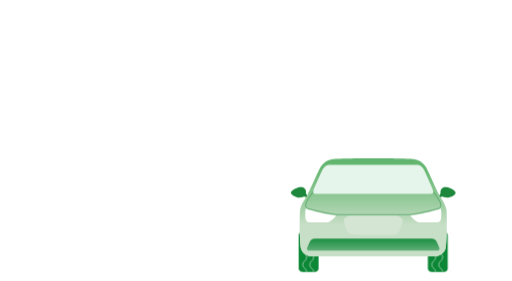
t = 0.00 s
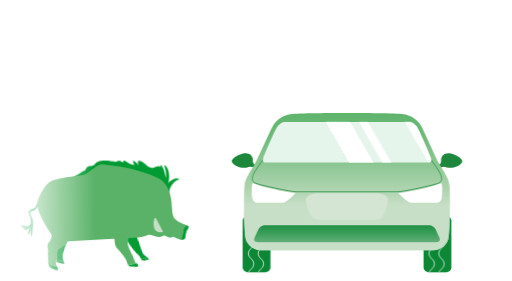
t = 1.20 s
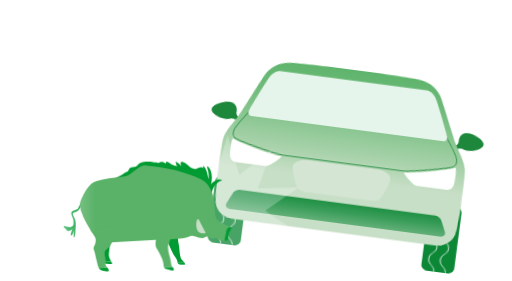
t = 2.38 s
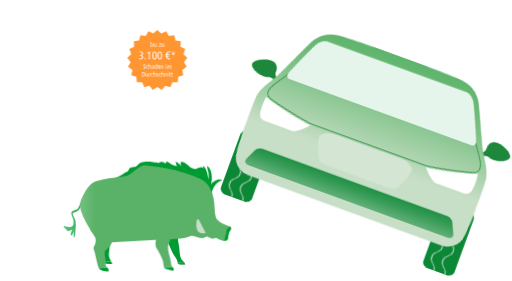
t = 3.50 s
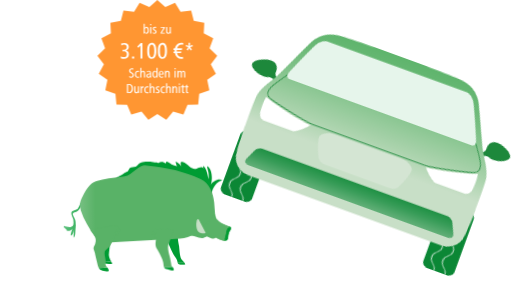
t = 5.00 s
t = 6.00 s: frame unchanged from t = 5.00 s, image omitted

The animated SVG that drew these frames (rendered in a browser with its animation timeline set to each time). Animation: 13 CSS @keyframes rules; one cycle of 6.00 s.

<?xml version="1.0" encoding="UTF-8" standalone="no"?>
<!-- Created with Keyshape -->
<svg xmlns="http://www.w3.org/2000/svg" width="594" height="326" viewBox="0 0 594 326" fill="none">
    <defs>
        <linearGradient id="Gradient-0" x1="159.171" y1="209.611" x2="159.171" y2="54.9765" gradientUnits="userSpaceOnUse">
            <stop offset="0" stop-color="#c8dfc7"/>
            <stop offset="0.17" stop-color="#abd3ad"/>
            <stop offset="0.41" stop-color="#87c58f"/>
            <stop offset="0.63" stop-color="#6eba79"/>
            <stop offset="0.84" stop-color="#5eb46c"/>
            <stop offset="1" stop-color="#59b267"/>
        </linearGradient>
        <linearGradient id="Gradient-1" x1="190455" y1="36508.6" x2="190455" y2="51221.9" gradientUnits="userSpaceOnUse">
            <stop offset="0" stop-color="#c8dfc7"/>
            <stop offset="0.17" stop-color="#abd3ad"/>
            <stop offset="0.41" stop-color="#87c58f"/>
            <stop offset="0.63" stop-color="#6eba79"/>
            <stop offset="0.84" stop-color="#5eb46c"/>
            <stop offset="1" stop-color="#59b267"/>
        </linearGradient>
        <linearGradient id="Gradient-2" x1="159.167" y1="282.721" x2="159.167" y2="219.509" gradientUnits="userSpaceOnUse">
            <stop offset="0" stop-color="#c8dfc7"/>
            <stop offset="0.02" stop-color="#c2dcc2"/>
            <stop offset="0.21" stop-color="#8bc298"/>
            <stop offset="0.39" stop-color="#5dad74"/>
            <stop offset="0.57" stop-color="#399d59"/>
            <stop offset="0.73" stop-color="#209145"/>
            <stop offset="0.88" stop-color="#108a39"/>
            <stop offset="1" stop-color="#0b8735"/>
        </linearGradient>
        <linearGradient id="Gradient-3" x1="-256690" y1="142221" x2="-257791" y2="114595" gradientUnits="userSpaceOnUse">
            <stop offset="0" stop-color="#c8dfc7"/>
            <stop offset="0.17" stop-color="#abd3ad"/>
            <stop offset="0.41" stop-color="#87c58f"/>
            <stop offset="0.63" stop-color="#6eba79"/>
            <stop offset="0.84" stop-color="#5eb46c"/>
            <stop offset="1" stop-color="#59b267"/>
        </linearGradient>
        <linearGradient id="Gradient-4" x1="-34944.2" y1="64570.3" x2="-34778.6" y2="50974.5" gradientUnits="userSpaceOnUse">
            <stop offset="0" stop-color="#c8dfc7"/>
            <stop offset="0.17" stop-color="#abd3ad"/>
            <stop offset="0.41" stop-color="#87c58f"/>
            <stop offset="0.63" stop-color="#6eba79"/>
            <stop offset="0.84" stop-color="#5eb46c"/>
            <stop offset="1" stop-color="#59b267"/>
        </linearGradient>
        <linearGradient id="Gradient-5" x1="-59868" y1="73439.5" x2="-59946.9" y2="58135.8" gradientUnits="userSpaceOnUse">
            <stop offset="0" stop-color="#c8dfc7"/>
            <stop offset="0.17" stop-color="#abd3ad"/>
            <stop offset="0.41" stop-color="#87c58f"/>
            <stop offset="0.63" stop-color="#6eba79"/>
            <stop offset="0.84" stop-color="#5eb46c"/>
            <stop offset="1" stop-color="#59b267"/>
        </linearGradient>
        <linearGradient id="Gradient-6" x1="-45508" y1="46660.4" x2="-45752.6" y2="37155.8" gradientUnits="userSpaceOnUse">
            <stop offset="0" stop-color="#c8dfc7"/>
            <stop offset="0.17" stop-color="#abd3ad"/>
            <stop offset="0.41" stop-color="#87c58f"/>
            <stop offset="0.63" stop-color="#6eba79"/>
            <stop offset="0.84" stop-color="#5eb46c"/>
            <stop offset="1" stop-color="#59b267"/>
        </linearGradient>
        <linearGradient id="Gradient-7" x1="-46067.2" y1="47328.6" x2="-46314.8" y2="37686.7" gradientUnits="userSpaceOnUse">
            <stop offset="0" stop-color="#c8dfc7"/>
            <stop offset="0.17" stop-color="#abd3ad"/>
            <stop offset="0.41" stop-color="#87c58f"/>
            <stop offset="0.63" stop-color="#6eba79"/>
            <stop offset="0.84" stop-color="#5eb46c"/>
            <stop offset="1" stop-color="#59b267"/>
        </linearGradient>
        <linearGradient id="Gradient-8" x1="4.90571" y1="76.0462" x2="106.301" y2="75.2285" gradientUnits="userSpaceOnUse">
            <stop offset="0" stop-color="#000000"/>
            <stop offset="1" stop-color="#ffffff"/>
        </linearGradient>
        <clipPath id="ClipPath-1">
            <path d="M15.0664,294.26C15.0664,297.983,18.4214,301,22.5591,301L45.968,301C50.1057,301,53.4607,297.983,53.4607,294.26L53.4607,229.644C53.4607,225.921,50.1057,222.9,45.968,222.9L22.5591,222.9C18.4214,222.9,15.0664,225.921,15.0664,229.644L15.0664,294.26Z" fill="#0B8735" transform="translate(-22.8072,-42.4051)"/>
        </clipPath>
        <clipPath id="ClipPath-2">
            <path d="M15.0664,294.26C15.0664,297.983,18.4214,301,22.5591,301L45.968,301C50.1057,301,53.4607,297.983,53.4607,294.26L53.4607,229.644C53.4607,225.921,50.1057,222.9,45.968,222.9L22.5591,222.9C18.4214,222.9,15.0664,225.921,15.0664,229.644L15.0664,294.26Z" fill="#0B8735" transform="translate(-22.8072,-42.4051)"/>
        </clipPath>
        <clipPath id="ClipPath-3">
            <path d="M274.968,143.392C273.635,139.233,260.837,109.875,257.105,102.916C253.374,95.9561,248.305,93.5615,244.574,93.5615L73.7647,93.5615C70.0332,93.5615,64.969,95.9646,61.2332,102.92C57.4974,109.875,44.7035,139.254,43.3666,143.392C42.0297,147.529,44.1662,149.471,47.6355,149.471L270.703,149.471C274.168,149.471,276.3,147.55,274.968,143.392Z" fill="#E6F5EB" transform="translate(167.222,7.69024)"/>
        </clipPath>
        <mask id="Mask-1">
            <rect width="284.56" height="172.535" fill="url(#Gradient-8)" stroke="none" transform="translate(72.336,50.8106) translate(-142.28,-86.2675)"/>
        </mask>
    </defs>
    <style>
@keyframes a0_t { 0% { transform: translate(182.5px,69.5px) scale(0,0) translate(-69.5px,-69.5px); } 50% { transform: translate(182.5px,69.5px) scale(0,0) translate(-69.5px,-69.5px); animation-timing-function: cubic-bezier(0.42,0,0.58,1); } 66.6666% { transform: translate(182.5px,69.5px) scale(1,1) translate(-69.5px,-69.5px); } 100% { transform: translate(182.5px,69.5px) scale(1,1) translate(-69.5px,-69.5px); } }
@keyframes car-2_t { 0% { transform: translate(509.016px,315.171px) rotate(0deg) scale(0.6,0.6) translate(-285.9px,-219.174px); } 33.3333% { transform: translate(509.016px,315.171px) rotate(0deg) scale(1,1) translate(-285.9px,-219.174px); } 50% { transform: translate(509.016px,315.171px) rotate(20deg) scale(1,1) translate(-285.9px,-219.174px); } 100% { transform: translate(509.016px,315.171px) rotate(20deg) scale(1,1) translate(-285.9px,-219.174px); } }
@keyframes a1_t { 0% { transform: translate(0px,0px); } 33.3333% { transform: translate(0px,172.419px); } 100% { transform: translate(0px,172.419px); } }
@keyframes a2_t { 0% { transform: translate(0px,0px); } 33.3333% { transform: translate(0px,172.419px); } 100% { transform: translate(0px,172.419px); } }
@keyframes car-top_t { 0% { transform: translate(0px,0px); animation-timing-function: cubic-bezier(0.42,0,0.58,1); } 3.3333% { transform: translate(0px,2.8005px); animation-timing-function: cubic-bezier(0.42,0,0.58,1); } 6.6666% { transform: translate(0px,0px); animation-timing-function: cubic-bezier(0.42,0,0.58,1); } 10% { transform: translate(0px,2.8005px); animation-timing-function: cubic-bezier(0.42,0,0.58,1); } 13.3333% { transform: translate(0px,0px); animation-timing-function: cubic-bezier(0.42,0,0.58,1); } 16.6666% { transform: translate(0px,2.8005px); } 20% { transform: translate(0px,0px); animation-timing-function: cubic-bezier(0.42,0,0.58,1); } 23.3333% { transform: translate(0px,2.8005px); animation-timing-function: cubic-bezier(0.42,0,0.58,1); } 26.6666% { transform: translate(0px,0px); animation-timing-function: cubic-bezier(0.42,0,0.58,1); } 30% { transform: translate(0px,2.8005px); animation-timing-function: cubic-bezier(0.42,0,0.58,1); } 33.3333% { transform: translate(0px,0px); } 100% { transform: translate(0px,0px); } }
@keyframes a3_t { 0% { transform: translate(116.513px,140.921px) rotate(-30deg) translate(-60.8855px,-127.569px); animation-timing-function: cubic-bezier(0.42,0,0.58,1); } 33.3333% { transform: translate(526.513px,140.921px) rotate(-30deg) translate(-60.8855px,-127.569px); } 100% { transform: translate(526.513px,140.921px) rotate(-30deg) translate(-60.8855px,-127.569px); } }
@keyframes a4_t { 0% { transform: translate(276.193px,257.02px) scale(0,0) translate(-95.1005px,-100px); } 25% { transform: translate(276.193px,257.02px) scale(0,0) translate(-95.1005px,-100px); animation-timing-function: cubic-bezier(0.42,0,0.58,1); } 33.3333% { transform: translate(276.193px,257.02px) scale(1,1) translate(-95.1005px,-100px); } 100% { transform: translate(276.193px,257.02px) scale(1,1) translate(-95.1005px,-100px); } }
@keyframes a4_o { 0% { opacity: 1; } 33.3333% { opacity: 1; } 41.6667% { opacity: 0; } 100% { opacity: 0; } }
@keyframes a5_mo { 0% { offset-distance: 0%; animation-timing-function: cubic-bezier(0.42,0,0.58,1); } 16.6667% { offset-distance: 80.86%; animation-timing-function: cubic-bezier(0.42,0,0.58,1); } 33.3333% { offset-distance: 100%; } 100% { offset-distance: 100%; } }
@keyframes a6_t { 0% { transform: translate(153.412px,102.092px) rotate(0deg) translate(-5.70996px,3.55321px); animation-timing-function: cubic-bezier(0.42,0,0.58,1); } 8.3333% { transform: translate(153.412px,102.092px) rotate(-30deg) translate(-5.70996px,3.55321px); animation-timing-function: cubic-bezier(0.42,0,0.58,1); } 16.6666% { transform: translate(153.412px,102.092px) rotate(0deg) translate(-5.70996px,3.55321px); } 25% { transform: translate(153.412px,102.092px) rotate(-30deg) translate(-5.70996px,3.55321px); animation-timing-function: cubic-bezier(0.42,0,0.58,1); } 33.3333% { transform: translate(153.412px,102.092px) rotate(0deg) translate(-5.70996px,3.55321px); } 100% { transform: translate(153.412px,102.092px) rotate(0deg) translate(-5.70996px,3.55321px); } }
@keyframes a7_t { 0% { transform: translate(58.9929px,111.807px) rotate(0deg) translate(-8.04699px,1.34442px); animation-timing-function: cubic-bezier(0.42,0,0.58,1); } 8.3333% { transform: translate(58.9929px,111.807px) rotate(30deg) translate(-8.04699px,1.34442px); animation-timing-function: cubic-bezier(0.42,0,0.58,1); } 16.6666% { transform: translate(58.9929px,111.807px) rotate(0deg) translate(-8.04699px,1.34442px); } 25% { transform: translate(58.9929px,111.807px) rotate(30deg) translate(-8.04699px,1.34442px); animation-timing-function: cubic-bezier(0.42,0,0.58,1); } 33.3333% { transform: translate(58.9929px,111.807px) rotate(0deg) translate(-8.04699px,1.34442px); } 100% { transform: translate(58.9929px,111.807px) rotate(0deg) translate(-8.04699px,1.34442px); } }
@keyframes a8_t { 0% { transform: translate(144.207px,105.037px) rotate(0deg) translate(-15.8821px,-7.08833px); animation-timing-function: cubic-bezier(0.42,0,0.58,1); } 8.3333% { transform: translate(144.207px,105.037px) rotate(-30deg) translate(-15.8821px,-7.08833px); animation-timing-function: cubic-bezier(0.42,0,0.58,1); } 16.6666% { transform: translate(144.207px,105.037px) rotate(0deg) translate(-15.8821px,-7.08833px); } 25% { transform: translate(144.207px,105.037px) rotate(-30deg) translate(-15.8821px,-7.08833px); animation-timing-function: cubic-bezier(0.42,0,0.58,1); } 33.3333% { transform: translate(144.207px,105.037px) rotate(0deg) translate(-15.8821px,-7.08833px); } 100% { transform: translate(144.207px,105.037px) rotate(0deg) translate(-15.8821px,-7.08833px); } }
@keyframes a9_t { 0% { transform: translate(58.1464px,101.648px) rotate(0deg) translate(-19.519px,-8.94785px); animation-timing-function: cubic-bezier(0.42,0,0.58,1); } 8.3333% { transform: translate(58.1464px,101.648px) rotate(30deg) translate(-19.519px,-8.94785px); animation-timing-function: cubic-bezier(0.42,0,0.58,1); } 16.6666% { transform: translate(58.1464px,101.648px) rotate(0deg) translate(-19.519px,-8.94785px); } 25% { transform: translate(58.1464px,101.648px) rotate(30deg) translate(-19.519px,-8.94785px); animation-timing-function: cubic-bezier(0.42,0,0.58,1); } 33.3333% { transform: translate(58.1464px,101.648px) rotate(0deg) translate(-19.519px,-8.94785px); } 100% { transform: translate(58.1464px,101.648px) rotate(0deg) translate(-19.519px,-8.94785px); } }
    </style>
    <g transform="translate(182.5,69.5) scale(0,0) translate(-69.5,-69.5)" style="animation: 6s linear both a0_t;">
        <path d="M182.5,0L191.766,8.24446L203.043,3.10503L209.474,13.722L221.761,12.1442L224.785,24.1903L236.99,26.3144L236.339,38.7192L247.377,44.3565L243.109,56.0179L252,64.6674L244.494,74.5491L250.448,85.4424L240.37,92.6665L242.858,104.835L231.105,108.76L229.905,121.124L217.52,121.4L212.74,132.859L200.824,129.463L192.888,139L182.5,132.232L172.113,139L164.176,129.463L152.261,132.859L147.48,121.4L135.095,121.124L133.895,108.76L122.142,104.835L124.63,92.6665L114.553,85.4424L120.506,74.5491L113,64.6674L121.891,56.0179L117.623,44.3565L128.661,38.7192L128.01,26.3144L140.215,24.1903L143.24,12.1442L155.526,13.722L161.957,3.10503L173.234,8.24446L182.5,0Z" fill="#FF9632" transform="translate(-113,0)"/>
        <path d="M166.66,39L167.86,39L167.892,37.848C168.436,38.792,168.996,39.16,169.924,39.16C171.62,39.16,172.644,37.624,172.644,35.064C172.644,32.568,171.636,31.048,169.972,31.048C169.124,31.048,168.532,31.4,168.004,32.248L167.972,32.296L167.924,32.344L167.924,27.464L166.66,27.464L166.66,39ZM169.684,32.088C170.692,32.088,171.332,33.304,171.332,35.224C171.332,36.968,170.676,38.12,169.684,38.12C168.628,38.12,167.924,36.888,167.924,35.096C167.924,33.352,168.676,32.088,169.684,32.088ZM175.524,27.944L174.212,27.944L174.212,29.416L175.524,29.416L175.524,27.944ZM175.524,31.208L174.212,31.208L174.212,39L175.524,39L175.524,31.208ZM181.283,31.384C180.515,31.128,180.083,31.048,179.523,31.048C178.131,31.048,177.219,31.896,177.219,33.192C177.219,34.152,177.635,34.696,178.899,35.368C180.019,35.96,180.323,36.296,180.323,36.92C180.323,37.656,179.795,38.104,178.947,38.104C178.371,38.104,178.035,37.992,177.251,37.512L177.139,38.664C177.827,39.016,178.419,39.16,179.075,39.16C180.659,39.16,181.651,38.28,181.651,36.888C181.651,35.848,181.139,35.176,179.859,34.536C178.819,34.024,178.499,33.704,178.499,33.128C178.499,32.472,178.914,32.104,179.683,32.104C180.195,32.104,180.562,32.184,181.187,32.456L181.283,31.384ZM191.235,31.208L186.435,31.208L186.435,32.232L189.827,32.232L186.291,37.976L186.291,39L191.283,39L191.283,37.976L187.747,37.976L191.235,32.296L191.235,31.208ZM198.197,31.208L196.901,31.208L196.901,34.968C196.901,37.208,196.469,38.024,195.317,38.024C194.837,38.024,194.517,37.848,194.325,37.496C194.085,37.08,194.037,36.616,194.037,35L194.037,31.208L192.741,31.208L192.741,35.224C192.741,37.16,192.805,37.56,193.173,38.216C193.525,38.84,194.133,39.16,194.933,39.16C195.909,39.16,196.501,38.792,197.029,37.88L197.093,39L198.293,39C198.245,38.68,198.213,37.992,198.197,36.088L198.197,31.208ZM140.75,52.718C142.154,51.935,142.991,51.692,144.179,51.692C145.934,51.692,147.014,52.799,147.014,54.608C147.014,55.418,146.798,56.12,146.393,56.606C145.799,57.335,144.449,57.767,143.018,57.713L142.775,57.713L142.343,57.713L142.154,57.713L142.154,59.63C142.559,59.603,142.856,59.603,143.234,59.603C144.503,59.603,145.151,59.711,145.745,60.062C146.636,60.575,147.122,61.547,147.122,62.843C147.122,64.949,145.799,66.272,143.666,66.272C142.478,66.272,141.614,66.029,140.237,65.3L140.075,67.514C141.641,68.027,142.559,68.189,143.801,68.189C147.338,68.189,149.552,66.164,149.552,62.924C149.552,60.467,148.472,59.09,146.15,58.55C148.283,58.01,149.417,56.552,149.417,54.338C149.417,51.557,147.5,49.802,144.422,49.802C143.18,49.802,142.181,49.991,140.561,50.531L140.75,52.718ZM155.654,65.408L153.17,65.408L153.17,68L155.654,68L155.654,65.408ZM165.226,49.991L163.174,49.991L159.259,53.825L160.528,55.364L163.012,52.772L163.012,68L165.226,68L165.226,49.991ZM175.972,49.721C174.19,49.721,172.705,50.747,171.814,52.61C171.112,54.068,170.761,56.201,170.761,59.063C170.761,62.222,171.166,64.328,172.084,65.894C172.975,67.46,174.325,68.27,176.053,68.27C177.97,68.27,179.428,67.271,180.346,65.327C181.021,63.869,181.345,61.844,181.345,58.982C181.345,52.772,179.563,49.721,175.972,49.721ZM176.053,51.557C177.997,51.557,178.996,54.068,178.996,58.928C178.996,63.923,177.997,66.434,176.053,66.434C174.082,66.434,173.11,63.95,173.11,58.982C173.11,54.014,174.082,51.557,176.053,51.557ZM188.338,49.721C186.556,49.721,185.071,50.747,184.18,52.61C183.478,54.068,183.127,56.201,183.127,59.063C183.127,62.222,183.532,64.328,184.45,65.894C185.341,67.46,186.691,68.27,188.419,68.27C190.336,68.27,191.794,67.271,192.712,65.327C193.387,63.869,193.711,61.844,193.711,58.982C193.711,52.772,191.929,49.721,188.338,49.721ZM188.419,51.557C190.363,51.557,191.362,54.068,191.362,58.928C191.362,63.923,190.363,66.434,188.419,66.434C186.448,66.434,185.476,63.95,185.476,58.982C185.476,54.014,186.448,51.557,188.419,51.557ZM201.528,56.093L201.069,57.902L202.608,57.902C202.581,58.388,202.581,58.685,202.581,58.955C202.581,59.225,202.581,59.414,202.608,59.792L201.528,59.792L201.069,61.601L202.851,61.601C203.823,66.056,206.388,68.27,210.546,68.27C211.221,68.27,211.68,68.216,212.301,68.081L212.301,65.975C211.653,66.191,211.248,66.245,210.6,66.245C207.927,66.245,205.902,64.436,205.335,61.601L210.006,61.601L210.465,59.792L205.011,59.792L205.011,59.036L205.038,57.902L210.924,57.902L211.383,56.093L205.389,56.093C206.253,53.204,208.008,51.692,210.519,51.692C211.167,51.692,211.545,51.746,212.301,51.989L212.787,50.099C211.842,49.802,211.356,49.721,210.438,49.721C207.63,49.721,205.443,50.882,204.066,53.042C203.526,53.906,203.202,54.716,202.905,56.093L201.528,56.093ZM223.183,51.962L220.348,53.285L220.51,49.721L218.62,49.721L218.809,53.285L215.947,51.962L215.407,53.609L218.512,54.635L216.46,57.47L217.918,58.55L219.565,55.634L221.158,58.55L222.67,57.47L220.618,54.635L223.723,53.609L223.183,51.962ZM154.725,79.568C154.149,79.328,153.493,79.216,152.805,79.216C150.965,79.216,149.829,80.272,149.829,81.952C149.829,83.312,150.261,83.888,152.181,85.088C153.509,85.92,153.829,86.32,153.829,87.2C153.829,88.24,153.077,88.944,151.973,88.944C151.381,88.944,150.661,88.704,149.909,88.256L149.909,89.648C150.533,89.936,151.333,90.112,152.117,90.112C154.037,90.112,155.237,88.944,155.237,87.088C155.237,85.744,154.661,84.928,153.045,83.968C151.573,83.088,151.237,82.72,151.237,81.984C151.237,81.024,151.909,80.384,152.917,80.384C153.605,80.384,154.133,80.528,154.725,80.864L154.725,79.568ZM161.41,82.384C160.754,82.128,160.338,82.048,159.794,82.048C157.794,82.048,156.498,83.632,156.498,86.096C156.498,88.512,157.778,90.16,159.682,90.16C160.274,90.16,160.818,90.048,161.41,89.792L161.362,88.624C160.754,88.96,160.386,89.072,159.874,89.072C158.642,89.072,157.842,87.888,157.842,86.064C157.842,85.2,158.098,84.288,158.466,83.808C158.818,83.376,159.33,83.136,159.938,83.136C160.29,83.136,160.642,83.216,160.962,83.376C161.058,83.408,161.17,83.456,161.266,83.504L161.362,83.536L161.41,82.384ZM168.323,90L168.323,86.08C168.323,84.064,168.275,83.664,167.891,83.008C167.539,82.368,166.931,82.048,166.083,82.048C165.187,82.048,164.659,82.352,164.083,83.232L164.083,78.464L162.787,78.464L162.787,90L164.083,90L164.083,86.512C164.083,85.168,164.195,84.464,164.483,83.968C164.787,83.456,165.235,83.184,165.763,83.184C166.195,83.184,166.531,83.376,166.723,83.744C166.979,84.192,167.027,84.64,167.027,86.32L167.027,90L168.323,90ZM170.579,83.888C171.443,83.296,171.971,83.088,172.643,83.088C173.555,83.088,174.083,83.744,174.083,84.928L174.083,85.296C173.763,85.264,173.763,85.264,173.347,85.264C172.067,85.264,171.027,85.584,170.467,86.16C170.051,86.576,169.827,87.152,169.827,87.872C169.827,89.264,170.707,90.16,172.067,90.16C173.011,90.16,173.539,89.84,174.083,88.944C174.083,89.344,174.099,89.568,174.147,90L175.411,90C175.331,89.008,175.299,88.208,175.299,87.104L175.299,85.68C175.299,84.272,175.203,83.648,174.915,83.12C174.547,82.432,173.747,82.048,172.707,82.048C171.859,82.048,171.267,82.224,170.435,82.752L170.579,83.888ZM174.083,86.144L174.083,86.64C174.083,88.192,173.411,89.184,172.371,89.184C171.603,89.184,171.107,88.64,171.107,87.808C171.107,87.424,171.219,87.056,171.459,86.784C171.779,86.384,172.531,86.144,173.507,86.144L174.083,86.144ZM182.809,78.464L181.513,78.464L181.513,83.296C180.937,82.384,180.425,82.048,179.545,82.048C177.865,82.048,176.825,83.616,176.825,86.112C176.825,88.64,177.865,90.16,179.593,90.16C180.505,90.16,180.953,89.872,181.593,88.848L181.673,90L182.889,90C182.825,88.992,182.809,88.368,182.809,87.28L182.809,78.464ZM179.785,83.088C180.793,83.088,181.529,84.384,181.529,86.144C181.529,87.904,180.825,89.12,179.801,89.12C178.809,89.12,178.169,87.92,178.169,86.08C178.169,84.256,178.809,83.088,179.785,83.088ZM189.881,86.432C189.897,86.304,189.897,86.128,189.897,85.904C189.897,83.52,188.841,82.048,187.129,82.048C185.289,82.048,184.169,83.584,184.169,86.064C184.169,88.72,185.337,90.16,187.481,90.16C188.201,90.16,188.697,90.032,189.449,89.68L189.385,88.448C188.729,88.928,188.169,89.136,187.465,89.136C186.793,89.136,186.249,88.784,185.849,88.08C185.625,87.664,185.529,87.28,185.465,86.432L189.881,86.432ZM185.465,85.472C185.657,83.76,186.169,83.024,187.129,83.024C188.089,83.024,188.521,83.744,188.617,85.472L185.465,85.472ZM196.838,90L196.838,85.936C196.838,84.4,196.774,83.888,196.534,83.328C196.15,82.464,195.51,82.048,194.598,82.048C193.654,82.048,193.078,82.416,192.518,83.344L192.518,82.208L191.238,82.208C191.302,82.944,191.318,83.712,191.318,85.104L191.318,90L192.63,90L192.63,86.176C192.63,85.072,192.726,84.496,193.03,83.968C193.302,83.472,193.75,83.184,194.278,83.184C194.726,83.184,195.046,83.36,195.238,83.712C195.478,84.144,195.542,84.704,195.542,86.096L195.542,90L196.838,90ZM203.789,78.944L202.478,78.944L202.478,80.416L203.789,80.416L203.789,78.944ZM203.789,82.208L202.478,82.208L202.478,90L203.789,90L203.789,82.208ZM207.02,82.208L205.756,82.208C205.82,83.44,205.836,84.208,205.836,85.472L205.836,90L207.148,90L207.148,86.16C207.148,84.992,207.244,84.4,207.5,83.888C207.74,83.456,208.156,83.184,208.604,83.184C208.956,83.184,209.244,83.344,209.404,83.632C209.676,84.128,209.724,84.56,209.724,86.192L209.724,90L211.02,90L211.02,86.336C211.02,84.96,211.1,84.416,211.388,83.872C211.628,83.44,212.044,83.184,212.508,83.184C212.892,83.184,213.18,83.344,213.34,83.632C213.564,84.048,213.612,84.496,213.612,86.016L213.612,90L214.908,90L214.908,85.76C214.908,84.096,214.828,83.568,214.476,82.944C214.14,82.368,213.548,82.048,212.828,82.048C211.9,82.048,211.308,82.448,210.78,83.456C210.396,82.464,209.852,82.048,208.972,82.048C208.188,82.048,207.628,82.416,207.02,83.312L207.02,82.208ZM147.237,97.328L147.237,108L149.141,108C150.741,108,151.829,107.68,152.645,106.976C153.701,106.08,154.277,104.544,154.277,102.656C154.277,101.088,153.861,99.712,153.109,98.784C152.245,97.712,151.157,97.328,148.981,97.328L147.237,97.328ZM148.597,98.416L149.189,98.416C150.309,98.416,151.029,98.624,151.541,99.088C152.309,99.792,152.853,101.312,152.853,102.768C152.853,104,152.469,105.136,151.781,105.92C151.157,106.608,150.373,106.912,149.189,106.912L148.597,106.912L148.597,98.416ZM161.282,100.208L159.986,100.208L159.986,103.968C159.986,106.208,159.554,107.024,158.402,107.024C157.922,107.024,157.602,106.848,157.41,106.496C157.17,106.08,157.122,105.616,157.122,104L157.122,100.208L155.826,100.208L155.826,104.224C155.826,106.16,155.89,106.56,156.258,107.216C156.61,107.84,157.218,108.16,158.018,108.16C158.994,108.16,159.586,107.792,160.114,106.88L160.178,108L161.378,108C161.33,107.68,161.298,106.992,161.282,105.088L161.282,100.208ZM166.626,100.128C166.498,100.112,166.402,100.112,166.29,100.112C165.314,100.112,164.882,100.448,164.354,101.584L164.354,100.208L163.122,100.208C163.186,101.312,163.202,102.192,163.202,103.056L163.202,108L164.514,108L164.514,104.592C164.514,103.232,164.61,102.688,164.93,102.144C165.218,101.632,165.618,101.376,166.082,101.376C166.242,101.376,166.514,101.408,166.578,101.44L166.626,101.456L166.626,100.128ZM172.293,100.384C171.637,100.128,171.221,100.048,170.677,100.048C168.677,100.048,167.381,101.632,167.381,104.096C167.381,106.512,168.661,108.16,170.565,108.16C171.157,108.16,171.701,108.048,172.293,107.792L172.245,106.624C171.637,106.96,171.269,107.072,170.757,107.072C169.525,107.072,168.725,105.888,168.725,104.064C168.725,103.2,168.981,102.288,169.349,101.808C169.701,101.376,170.213,101.136,170.821,101.136C171.173,101.136,171.525,101.216,171.845,101.376C171.941,101.408,172.053,101.456,172.149,101.504L172.245,101.536L172.293,100.384ZM179.206,108L179.206,104.08C179.206,102.064,179.158,101.664,178.774,101.008C178.422,100.368,177.814,100.048,176.966,100.048C176.07,100.048,175.542,100.352,174.966,101.232L174.966,96.464L173.67,96.464L173.67,108L174.966,108L174.966,104.512C174.966,103.168,175.078,102.464,175.366,101.968C175.67,101.456,176.118,101.184,176.646,101.184C177.078,101.184,177.414,101.376,177.606,101.744C177.862,102.192,177.91,102.64,177.91,104.32L177.91,108L179.206,108ZM184.822,100.384C184.054,100.128,183.622,100.048,183.062,100.048C181.67,100.048,180.758,100.896,180.758,102.192C180.758,103.152,181.174,103.696,182.438,104.368C183.558,104.96,183.862,105.296,183.862,105.92C183.862,106.656,183.334,107.104,182.486,107.104C181.91,107.104,181.574,106.992,180.79,106.512L180.678,107.664C181.366,108.016,181.958,108.16,182.614,108.16C184.198,108.16,185.19,107.28,185.19,105.888C185.19,104.848,184.678,104.176,183.398,103.536C182.358,103.024,182.038,102.704,182.038,102.128C182.038,101.472,182.454,101.104,183.222,101.104C183.734,101.104,184.102,101.184,184.726,101.456L184.822,100.384ZM191.246,100.384C190.59,100.128,190.174,100.048,189.63,100.048C187.63,100.048,186.334,101.632,186.334,104.096C186.334,106.512,187.614,108.16,189.518,108.16C190.11,108.16,190.654,108.048,191.246,107.792L191.198,106.624C190.59,106.96,190.222,107.072,189.71,107.072C188.478,107.072,187.678,105.888,187.678,104.064C187.678,103.2,187.934,102.288,188.302,101.808C188.654,101.376,189.166,101.136,189.774,101.136C190.126,101.136,190.478,101.216,190.798,101.376C190.894,101.408,191.006,101.456,191.102,101.504L191.198,101.536L191.246,100.384ZM198.159,108L198.159,104.08C198.159,102.064,198.111,101.664,197.727,101.008C197.375,100.368,196.767,100.048,195.919,100.048C195.023,100.048,194.495,100.352,193.919,101.232L193.919,96.464L192.623,96.464L192.623,108L193.919,108L193.919,104.512C193.919,103.168,194.031,102.464,194.319,101.968C194.623,101.456,195.071,101.184,195.599,101.184C196.031,101.184,196.367,101.376,196.559,101.744C196.815,102.192,196.863,102.64,196.863,104.32L196.863,108L198.159,108ZM205.471,108L205.471,103.936C205.471,102.4,205.407,101.888,205.167,101.328C204.783,100.464,204.143,100.048,203.231,100.048C202.287,100.048,201.711,100.416,201.151,101.344L201.151,100.208L199.871,100.208C199.935,100.944,199.951,101.712,199.951,103.104L199.951,108L201.263,108L201.263,104.176C201.263,103.072,201.359,102.496,201.663,101.968C201.935,101.472,202.383,101.184,202.911,101.184C203.359,101.184,203.679,101.36,203.871,101.712C204.111,102.144,204.175,102.704,204.175,104.096L204.175,108L205.471,108ZM208.766,96.944L207.454,96.944L207.454,98.416L208.766,98.416L208.766,96.944ZM208.766,100.208L207.454,100.208L207.454,108L208.766,108L208.766,100.208ZM211.277,101.232L211.277,105.504C211.277,106.96,211.341,107.296,211.741,107.664C212.045,107.952,212.445,108.08,213.037,108.08C213.469,108.08,213.741,108.048,214.141,107.92L214.141,106.832C213.869,106.976,213.629,107.04,213.373,107.04C213.101,107.04,212.845,106.928,212.733,106.752C212.573,106.496,212.573,106.496,212.573,104.816L212.573,101.232L214.077,101.232L214.077,100.208L212.573,100.208L212.573,98.144L211.277,98.56L211.277,100.208L209.997,100.208L209.997,101.232L211.277,101.232ZM215.808,101.232L215.808,105.504C215.808,106.96,215.872,107.296,216.272,107.664C216.576,107.952,216.976,108.08,217.568,108.08C218,108.08,218.272,108.048,218.672,107.92L218.672,106.832C218.4,106.976,218.16,107.04,217.904,107.04C217.632,107.04,217.376,106.928,217.264,106.752C217.104,106.496,217.104,106.496,217.104,104.816L217.104,101.232L218.608,101.232L218.608,100.208L217.104,100.208L217.104,98.144L215.808,98.56L215.808,100.208L214.528,100.208L214.528,101.232L215.808,101.232Z" fill="white" transform="translate(-113,0)"/>
    </g>
    <g id="car-2" fill="none" transform="translate(509.016,315.171) scale(0.6,0.6) translate(-285.9,-219.174)" style="animation: 6s linear both car-2_t;">
        <path d="M264.883,294.26C264.883,297.983,268.234,301,272.371,301L295.78,301C299.918,301,303.273,297.983,303.273,294.26L303.273,229.644C303.273,225.921,299.918,222.9,295.78,222.9L272.371,222.9C268.234,222.9,264.883,225.921,264.883,229.644L264.883,294.26Z" fill="#0B8735" transform="translate(-1.70077e-08,-81)"/>
        <path d="M15.0664,294.26C15.0664,297.983,18.4214,301,22.5591,301L45.968,301C50.1057,301,53.4607,297.983,53.4607,294.26L53.4607,229.644C53.4607,225.921,50.1057,222.9,45.968,222.9L22.5591,222.9C18.4214,222.9,15.0664,225.921,15.0664,229.644L15.0664,294.26Z" fill="#0B8735" transform="translate(-1.70077e-08,-81)"/>
        <g id="grooves" clip-path="url(#ClipPath-1)" transform="translate(33.4365,90.6876) translate(-10.6292,-129.283)">
            <g transform="translate(10.6292,129.283) translate(-10.6292,-129.283)" style="animation: 6s linear both a1_t;">
                <path class="st0" d="M8.25114,141.735C8.25114,148.905,0.5,148.905,0.5,156.075C0.5,163.244,8.25114,163.244,8.25114,170.414C8.25114,177.584,0.5,177.584,0.5,184.818C0.5,191.988,8.25114,191.988,8.25114,199.158C8.25114,206.328,0.5,206.328,0.5,213.498C0.5,220.667,8.25114,220.667,8.25114,227.837C8.25114,235.007,0.5,235.007,0.5,242.177C0.5,249.347,8.25114,249.347,8.25114,256.516C8.25114,263.686,0.5,263.686,0.5,270.856C0.5,278.026,8.25114,278.026,8.25114,285.196C8.25114,292.365,0.5,292.365,0.5,299.535C0.5,306.705,8.25114,306.705,8.25114,313.875C8.25114,321.045,0.5,321.045,0.5,328.279C0.5,335.449,8.25114,335.449,8.25114,342.683C8.25114,349.853,0.5,349.853,0.5,357.087C0.5,364.257,8.25114,364.257,8.25114,371.492C8.25114,378.661,0.5,378.661,0.5,385.896C0.5,393.13,8.25114,393.066,8.25114,400.3" stroke="#ffffff" stroke-miterlimit="10" fill="none" transform="translate(-0.5,-141.735)"/>
                <path class="st0" d="M8.25114,141.735C8.25114,148.905,0.5,148.905,0.5,156.075C0.5,163.244,8.25114,163.244,8.25114,170.414C8.25114,177.584,0.5,177.584,0.5,184.818C0.5,191.988,8.25114,191.988,8.25114,199.158C8.25114,206.328,0.5,206.328,0.5,213.498C0.5,220.667,8.25114,220.667,8.25114,227.837C8.25114,235.007,0.5,235.007,0.5,242.177C0.5,249.347,8.25114,249.347,8.25114,256.516C8.25114,263.686,0.5,263.686,0.5,270.856C0.5,278.026,8.25114,278.026,8.25114,285.196C8.25114,292.365,0.5,292.365,0.5,299.535C0.5,306.705,8.25114,306.705,8.25114,313.875C8.25114,321.045,0.5,321.045,0.5,328.279C0.5,335.449,8.25114,335.449,8.25114,342.683C8.25114,349.853,0.5,349.853,0.5,357.087C0.5,364.257,8.25114,364.257,8.25114,371.492C8.25114,378.661,0.5,378.661,0.5,385.896C0.5,393.13,8.25114,393.066,8.25114,400.3" stroke="#ffffff" stroke-miterlimit="10" fill="none" transform="translate(13.0073,-141.735)"/>
            </g>
        </g>
        <g id="grooves-2" clip-path="url(#ClipPath-2)" transform="translate(282.937,90.6876) translate(-10.6292,-129.283)">
            <g transform="translate(10.6292,129.283) translate(-10.6292,-129.283)" style="animation: 6s linear both a2_t;">
                <path class="st0" d="M8.25114,141.735C8.25114,148.905,0.5,148.905,0.5,156.075C0.5,163.244,8.25114,163.244,8.25114,170.414C8.25114,177.584,0.5,177.584,0.5,184.818C0.5,191.988,8.25114,191.988,8.25114,199.158C8.25114,206.328,0.5,206.328,0.5,213.498C0.5,220.667,8.25114,220.667,8.25114,227.837C8.25114,235.007,0.5,235.007,0.5,242.177C0.5,249.347,8.25114,249.347,8.25114,256.516C8.25114,263.686,0.5,263.686,0.5,270.856C0.5,278.026,8.25114,278.026,8.25114,285.196C8.25114,292.365,0.5,292.365,0.5,299.535C0.5,306.705,8.25114,306.705,8.25114,313.875C8.25114,321.045,0.5,321.045,0.5,328.279C0.5,335.449,8.25114,335.449,8.25114,342.683C8.25114,349.853,0.5,349.853,0.5,357.087C0.5,364.257,8.25114,364.257,8.25114,371.492C8.25114,378.661,0.5,378.661,0.5,385.896C0.5,393.13,8.25114,393.066,8.25114,400.3" stroke="#ffffff" stroke-miterlimit="10" fill="none" transform="translate(-0.5,-141.735)"/>
                <path class="st0" d="M8.25114,141.735C8.25114,148.905,0.5,148.905,0.5,156.075C0.5,163.244,8.25114,163.244,8.25114,170.414C8.25114,177.584,0.5,177.584,0.5,184.818C0.5,191.988,8.25114,191.988,8.25114,199.158C8.25114,206.328,0.5,206.328,0.5,213.498C0.5,220.667,8.25114,220.667,8.25114,227.837C8.25114,235.007,0.5,235.007,0.5,242.177C0.5,249.347,8.25114,249.347,8.25114,256.516C8.25114,263.686,0.5,263.686,0.5,270.856C0.5,278.026,8.25114,278.026,8.25114,285.196C8.25114,292.365,0.5,292.365,0.5,299.535C0.5,306.705,8.25114,306.705,8.25114,313.875C8.25114,321.045,0.5,321.045,0.5,328.279C0.5,335.449,8.25114,335.449,8.25114,342.683C8.25114,349.853,0.5,349.853,0.5,357.087C0.5,364.257,8.25114,364.257,8.25114,371.492C8.25114,378.661,0.5,378.661,0.5,385.896C0.5,393.13,8.25114,393.066,8.25114,400.3" stroke="#ffffff" stroke-miterlimit="10" fill="none" transform="translate(13.0073,-141.735)"/>
            </g>
        </g>
        <g id="car-top" transform="translate(159.175,94.704) translate(-159.175,-94.704)" style="animation: 6s linear both car-top_t;">
            <path d="M289.206,147.96C289.206,149.788,287.413,152.669,284.925,153.151L287.59,157.551C287.59,157.551,289.887,154.052,295.493,155.563L297.896,155.563L297.896,147.947L289.206,147.96Z" fill="#1D883B" transform="translate(-1.70077e-08,-81)"/>
            <path d="M318.345,147.193C318.561,151.065,312.49,154.809,306.444,156.188C297.559,158.215,289.098,154.403,289.098,146.491C289.098,138.812,295.021,134.839,303.715,137.116C309.714,138.681,318.133,143.377,318.345,147.193Z" fill="#1D883B" transform="translate(-1.70077e-08,-81)"/>
            <path d="M29.1298,147.96C29.1298,149.788,30.9236,152.669,33.4113,153.151L30.746,157.551C30.746,157.551,28.4486,154.052,22.8429,155.563L20.4355,155.563L20.4355,147.947L29.1298,147.96Z" fill="#1D883B" transform="translate(-1.70077e-08,-81)"/>
            <path d="M0.00558628,147.193C-0.210183,151.065,5.86098,154.809,11.9068,156.188C20.7914,158.215,29.2529,154.403,29.2529,146.491C29.2529,138.812,23.3087,134.839,14.6356,137.116C8.63636,138.681,0.212894,143.377,0.00558628,147.193Z" fill="#1D883B" transform="translate(-1.70077e-08,-81)"/>
            <path d="M300.56,179.467C298.96,169.867,290.698,159.07,286.175,150.909C281.652,142.748,264.937,104.371,260.85,97.6396C256.763,90.9085,248.052,84.08,237.386,82.6415C226.72,81.2031,179.598,81,159.171,81C138.745,81,91.6271,81.1988,80.9655,82.6415C70.304,84.0842,61.5928,90.9212,57.5016,97.6396C53.4105,104.358,36.7074,142.752,32.1762,150.909C27.6451,159.066,19.3781,169.867,17.7916,179.467C16.205,189.067,16.7127,245.937,19.3781,255.295C22.0435,264.654,31.9097,270.408,39.6393,270.408L278.699,270.408C286.429,270.408,296.295,264.649,298.96,255.291C301.626,245.933,302.159,189.067,300.56,179.467Z" fill="url(#Gradient-0)" transform="translate(-1.70077e-08,-81)"/>
            <path d="M16.9912,218.187C17.2704,234.53,18.0616,250.683,19.3774,255.295C22.0428,264.653,31.9089,270.407,39.6386,270.407L278.699,270.407C286.428,270.407,296.294,264.649,298.96,255.291C300.275,250.679,301.075,234.526,301.346,218.183L16.9912,218.187Z" fill="url(#Gradient-1)" transform="translate(-1.70077e-08,-81)"/>
            <path d="M271.676,140.522C271.676,140.522,286.607,160.856,288.561,165.966C290.516,171.077,290.783,175.697,285.177,178.037C279.571,180.376,237.454,189.794,227.854,189.794L90.4723,189.794C80.8769,189.794,38.7511,180.355,33.1537,178.037C27.5564,175.718,27.8187,171.077,29.7691,165.966C31.7195,160.856,46.6626,140.522,46.6626,140.522" stroke="#1D883B" stroke-miterlimit="10" transform="translate(-1.70077e-08,-81)"/>
            <path d="M286.844,253.398C288.367,256.753,286.509,259.537,282.664,259.537L35.6708,259.537C31.825,259.537,29.9677,256.753,31.4908,253.398L36.8554,241.573C38.222,238.569,42.1693,236.174,45.702,236.174L272.632,236.174C276.165,236.174,280.117,238.569,281.479,241.573L286.844,253.398Z" fill="url(#Gradient-2)" transform="translate(-1.70077e-08,-81)"/>
            <path d="M215.958,199.388C214.358,195.068,207.428,191.717,200.494,191.717L117.829,191.717C110.899,191.717,103.965,195.077,102.366,199.396C100.766,203.716,107.98,221.485,110.637,224.717C113.294,227.95,116.234,228.745,124.763,228.745L193.56,228.745C202.089,228.745,205.021,227.945,207.691,224.717C210.36,221.489,217.557,203.707,215.958,199.388Z" fill="#D4E5D3" transform="translate(-1.70077e-08,-81)"/>
            <path d="M274.968,143.392C273.635,139.233,260.837,109.875,257.105,102.916C253.374,95.9561,248.305,93.5615,244.574,93.5615L73.7647,93.5615C70.0332,93.5615,64.969,95.9646,61.2332,102.92C57.4974,109.875,44.7035,139.254,43.3666,143.392C42.0297,147.529,44.1662,149.471,47.6355,149.471L270.703,149.471C274.168,149.471,276.3,147.55,274.968,143.392Z" fill="#E6F5EB" transform="translate(-1.70077e-08,-81)"/>
            <g id="shine" clip-path="url(#ClipPath-3)" transform="translate(-50.7086,52.2309) translate(-116.513,-140.921)">
                <path fill="#ffffff" stroke="none" d="M0,0L28.9931,0L28.9931,255.139L0,255.139ZM39.6239,0L50.2547,0L50.2547,255.139L39.6239,255.139ZM121.771,0L94.7108,0L94.7108,255.139L121.771,255.139Z" fill-rule="evenodd" transform="translate(116.513,140.921) rotate(-30) translate(-60.8855,-127.569)" style="animation: 6s linear both a3_t;"/>
            </g>
            <path d="M230.557,191.715C230.557,191.715,242.289,204.911,248.157,204.911L282.003,204.911C287.334,204.911,288.666,202.034,289.733,199.411C290.799,196.788,291.332,182.851,289.733,178.054C289.745,178.028,266.019,186.905,230.557,191.715Z" fill="white" transform="translate(-1.70077e-08,-81)"/>
            <path d="M87.7893,191.715C87.7893,191.715,76.0616,204.911,70.1935,204.911L36.3473,204.911C31.0166,204.911,29.6839,202.034,28.6177,199.411C27.5516,196.788,27.0185,182.851,28.6177,178.054C28.5923,178.028,52.3185,186.905,87.7893,191.715Z" fill="white" transform="translate(-1.70077e-08,-81)"/>
        </g>
    </g>
    <path class="st0" d="M82.9491,0L96.4646,45.7811L134.229,16.6296L118.262,61.6156L165.898,60.2905L126.61,87.2556L165.898,114.154L118.262,112.896L134.229,157.815L96.4646,128.73L82.9491,174.445L69.4997,128.73L31.6691,157.815L47.7024,112.896L0,114.154L39.3544,87.2556L0,60.2905L47.7024,61.6156L31.6691,16.6296L69.4997,45.7811Z" fill="#FFFFFF" opacity="1" transform="translate(276.193,257.02) scale(0,0) translate(-95.1005,-100)" style="animation: 6s linear both a4_t, 6s linear both a4_o;"/>
    <g mask="url(#Mask-1)" transform="translate(171.093,251.227) translate(-97.0603,-63.6774)">
        <g fill="none" style="transform: scale(0.8,0.8) translate(-57.9013px,-146.612px); animation: 6s linear both a5_mo; offset-path: path('M-237.267,118.168C-133.917,72.3064,-57.9925,96.9018,-7.26716,118.168C9.51244,108.781,27.181,106.859,46.321,117.29L46.321,117.29'); offset-rotate: 0deg;">
            <path d="M214.294,212.628C214.878,208.042,216.673,203.694,219.494,200.032C221.094,198.217,222.69,196.403,224.892,195.125C226.543,194.166,228.536,194.037,229.58,192.545C224.266,189.742,215.706,194.275,213.176,199.569C215.592,192.57,215.741,176.862,208.046,172.497C207.355,175.107,209.308,178.959,209.775,181.803C210.203,184.937,210.203,188.114,209.775,191.248C208.582,185.899,207.369,175.698,202.021,172.328C201.807,173.481,202.18,174.888,202.553,176.305C200.564,172.149,196.175,174.709,193.386,175.743C188.912,177.448,186.262,175.902,182.385,173.293C179.402,170.916,176.291,167.113,172.254,166.512C167.651,165.945,169.59,169.534,170.375,172.91C169.078,170.424,165.131,166.676,162.232,166C162.093,168.297,163.371,170.474,164.067,172.462C161.364,171.832,158.728,170.947,156.193,169.818C153.831,168.54,151.396,166.124,148.532,166.02C148.587,166.87,147.806,168.063,147.841,168.635C144.555,166.268,142.527,165.826,138.893,166.915C138.043,166.969,138.098,167.819,136.96,167.909C136.408,168.227,135.22,167.447,134.633,167.198C132.923,167.302,131.467,166.825,129.747,166.646C124.279,166.149,117.11,165.448,111.533,167.511C108.177,168.58,107.521,171.761,104.181,173.114C101.109,174.162,97.8873,172.94,95.4714,175.37C94.4076,176.583,93.9801,178.607,92.9014,179.815C91.5492,181.042,89.8442,181.152,88.4772,182.091C85.9026,184.053,83.1421,185.758,80.2352,187.182C78.2965,188.176,73.6287,191.019,72.2815,192.53C69.3685,196.139,75.9601,196.582,78.8383,196.97C89.8044,198.849,98.6529,198.859,108.635,194.235C113.294,192.337,117.829,190.146,122.211,187.674C125.78,185.452,129.861,182.34,134.052,180.933C143.313,178.353,154.348,181.365,163.381,184.224C172.125,187.097,181.953,189.046,190.443,192.506C195.121,194.211,197.358,198.063,200.151,201.598C203.567,205.947,209.129,208.169,212.579,212.802L214.294,212.628Z" fill="#009C33" transform="translate(-0.000351201,-166)"/>
            <g transform="translate(153.412,102.092) translate(-5.70996,3.55321)" style="animation: 6s linear both a6_t;">
                <path d="M176.206,314.723C176.206,314.723,171.687,315.494,168.804,315.106C165.414,314.53,165.126,313.346,164.827,311.572C168.014,311.721,171.116,311.825,174.272,311.716C175.088,312.597,175.743,313.615,176.206,314.723L176.206,314.723Z" fill="#009C33" transform="translate(-147.702,-271.645)"/>
                <path d="M167.159,288.949C167.765,294.049,167.84,299.756,169.301,304.801C169.838,307.113,172.388,309.474,174.272,311.716C171.106,311.825,168.004,311.716,164.827,311.572C164.704,310.637,164.472,309.719,164.137,308.838C163.083,305.761,160.329,302.798,158.733,300.044C154.498,291.747,151.381,283.098,147.702,274.478L165.504,271.645C164.698,277.401,166.249,283.585,167.159,288.949Z" fill="#009C33" transform="translate(-147.702,-271.645)"/>
            </g>
            <g transform="translate(58.9929,111.807) translate(-8.04699,1.34442)" style="animation: 6s linear both a7_t;">
                <path d="M68.663,310.667C69.1999,311.691,69.7467,312.75,70.2637,313.894C66.9082,314.962,62.31,314.391,58.8303,313.759C58.6226,312.568,58.3386,311.39,57.9802,310.235C61.3008,310.613,65.5412,311.11,68.663,310.667Z" fill="#009C33" transform="translate(-50.9463,-279.151)"/>
                <path d="M54.9231,296.883C54.262,290.917,53.2827,284.425,50.9463,279.151L67.0276,280.707C66.8303,286.373,66.3325,292.025,65.5363,297.638C64.4973,302.982,66.4708,306.477,68.668,310.667C65.5462,311.09,61.286,310.598,57.9952,310.235C57.4604,308.473,56.7958,306.753,56.0068,305.09C54.6745,302.033,55.4202,300.278,54.9231,296.883Z" fill="#009C33" transform="translate(-50.9463,-279.151)"/>
            </g>
            <path d="M16.3474,259.908C17.6051,257.263,17.0533,253.013,16.3077,250.21C15.8752,247.953,12.1618,243.335,13.156,240.988C13.9017,239.228,16.4767,239.353,17.8636,238.697C19.613,237.875,21.1087,236.598,22.1934,234.998C24.0277,232.314,26.3343,228.173,25.2655,224.812C22.8148,226.682,22.5662,231.832,19.8868,234.571C17.451,236.723,11.7294,236.514,10.8097,239.994C10.1188,242.609,12.9821,247.277,13.7277,250.085C14.2226,253.223,14.1349,256.425,13.4692,259.53L16.3474,259.908Z" fill="#009C33" transform="translate(-0.000351201,-166)"/>
            <path d="M17.0588,258.138C17.1534,259.963,17.0835,261.793,16.85,263.606C16.4821,266.773,16.9643,274.448,14.4987,276.034C13.5443,276.093,14.5435,267.752,14.5982,264.039C14.2253,267.205,13.3553,271.54,10.318,273.155C8.82672,273.329,11.2775,265.699,12.5352,263.029C11.2576,265.391,8.1805,266.44,5.6055,266.32C1.87722,265.982,2.85155,263.338,6.29648,263.705C3.50773,264.739,-1.2197,262.184,0.291492,258.948C4.09434,260.44,10.5567,262.398,13.7133,258.203C13.7282,258.193,16.8649,255.24,17.0588,258.138Z" fill="#009C33" transform="translate(-0.000351201,-166)"/>
            <path d="M222.144,273.782C220.1,277.62,217.863,278.336,213.797,277.163C212.052,276.7,210.541,275.373,208.826,274.911C206.231,274.503,205.167,275.711,202.642,276.442C198.417,277.277,194.897,275.791,191.109,274.598C186.72,272.878,183.911,273.603,179.741,275.318C172.493,278.057,164.479,277.704,156.799,278.192C148.846,278.689,140.862,278.907,132.903,279.409C115.56,280.503,98.1857,281.025,80.8616,282.392C68.0861,283.486,52.1887,284.773,44.0412,273.295C36.4852,262.071,28.8745,249.996,24.6193,236.847C22.1089,228.73,23.4611,222.929,27.5572,215.542C31.9069,207.588,37.5341,197.218,47.0586,194.335C58.5317,190.756,71.2875,189.364,83.1931,188.062C90.2818,187.326,94.7408,185.621,99.8759,181.018C103.694,178.209,107.496,175.112,111.916,172.835C115.788,170.882,118.97,171.533,123.006,172.139C148.856,174.506,174.894,180.282,198.422,191.357C211.058,197.129,216.556,211.908,217.953,224.947C218.609,230.912,218.723,237.171,219.38,243.126C220.021,248.793,221.806,254.39,221.895,260.375C222.013,261.517,221.99,262.669,221.825,263.805L222.144,273.782Z" fill="url(#Gradient-3)" transform="translate(-0.000351201,-166)"/>
            <g transform="translate(144.207,105.037) translate(-15.8821,-7.08833)" style="animation: 6s linear both a8_t;">
                <path d="M157.241,318.536C158.275,319.684,159.453,320.863,159.543,322.249C159.473,325.679,151.564,322.468,148.955,321.777C146.827,321.101,145.813,320.067,145.271,318.765C149.26,319.066,153.267,318.989,157.241,318.536L157.241,318.536Z" fill="#009C33" transform="translate(-128.325,-263.949)"/>
                <path d="M133.957,269.353C132.252,269.457,130.299,270.153,128.325,270.561C128.733,267.966,131.716,265.495,133.619,263.949L158.475,264.382C158.122,272.395,153.688,278.952,151.595,286.508C149.964,292.319,153.056,300.685,154.269,306.317C154.717,308.858,155.144,311.114,155.567,313.371C155.944,314.773,155.731,315.926,156.064,317.05C156.399,317.586,156.789,318.085,157.227,318.541C153.253,318.994,149.245,319.071,145.257,318.77C144.466,316.861,144.7,314.37,144.014,311.532C142.836,306.471,139.918,300.944,137.343,296.256C135.419,292.95,133.271,290.519,133.018,286.538C132.819,283.411,133.744,279.931,133.828,276.784C132.148,276.884,132.715,272.286,133.957,269.353Z" fill="url(#Gradient-4)" transform="translate(-128.325,-263.949)"/>
            </g>
            <g transform="translate(58.1464,101.648) translate(-19.519,-8.94785)" style="animation: 6s linear both a9_t;">
                <path d="M62.7672,319.372C64.1491,321.017,65.5311,322.618,64.9594,324.79C60.8782,325.918,57.2294,324.422,54.3114,323.463C53.5582,323.235,52.8582,322.858,52.2529,322.356C51.6475,321.853,51.1491,321.234,50.787,320.535C54.8081,320.524,58.8192,320.135,62.7672,319.372L62.7672,319.372Z" fill="#009C33" transform="translate(-38.6277,-258.7)"/>
                <path d="M38.6277,264.799L76.4872,258.7C78.3762,261.439,80.5435,264.168,82.7158,266.872C80.4192,266.733,77.541,266.34,75.4631,265.048C75.9254,267.871,78.3612,270.287,79.937,272.758C77.9486,272.594,75.5675,271.316,74.0762,270.272C74.9113,274.498,71.536,279.851,69.4779,283.406C68.1576,286.478,66.1908,289.23,63.7116,291.474C60.7289,294.228,59.0537,294.62,59.0239,298.617C58.9692,302.33,60.3412,305.959,60.555,309.369C60.6991,311.641,60.0082,314.256,60.6991,316.21C61.1901,317.379,61.889,318.451,62.7621,319.371C58.814,320.134,54.8029,320.524,50.7819,320.534C50.1846,319.278,49.686,317.976,49.2906,316.642C48.1307,311.863,46.9707,307.084,45.8108,302.306C45.3634,299.765,44.9161,297.225,43.9219,295.003C41.8937,289.992,44.1505,289.565,45.5523,284.624C48.192,276.183,43.3204,271.341,38.6277,264.799Z" fill="url(#Gradient-5)" transform="translate(-38.6277,-258.7)"/>
            </g>
            <path d="M232.906,275.547C233.622,273.298,234.169,270.998,234.541,268.667C234.964,266.38,235.536,263.333,237.479,261.518C238.302,260.783,239.359,260.365,240.462,260.34C240.881,260.517,241.266,260.764,241.6,261.071C243.221,262.851,240.76,265.644,239.915,267.2C238.99,269.191,238.425,271.33,238.245,273.519C237.976,275.229,237.986,278.43,236.754,279.638C235.903,280.498,234.576,280.737,233.015,280.597C232.304,279.295,232.304,277.804,232.906,275.547Z" fill="#009C33" transform="translate(-0.000351201,-166)"/>
            <path d="M232.304,275.721C233.299,272.654,233.726,269.502,234.457,266.375C234.85,264.7,235.635,262.528,237.082,261.444C239.03,259.987,242.754,259.013,242.649,262.712C242.59,264.735,240.422,266.972,239.726,268.816C238.846,271.162,238.732,273.737,238.454,276.203C238.036,279.683,236.028,281.065,232.643,280.93C232.568,280.93,232.449,280.93,232.409,280.841C231.633,279.091,231.877,277.55,232.304,275.721C232.394,275.363,233.527,275.06,233.453,275.378C233.194,276.466,232.13,280.22,234.213,280.304C237.027,280.413,237.196,277.679,237.405,275.77C237.763,272.788,238.14,270.054,239.343,267.32C239.89,266.067,240.835,265.043,241.332,263.746C241.551,263.15,241.551,262.497,241.332,261.901C240.541,258.859,236.759,262.811,236.097,264.347C234.606,267.782,234.556,271.833,233.418,275.403C233.363,275.731,232.24,276.009,232.304,275.721Z" fill="#009C33" transform="translate(-0.000351201,-166)"/>
            <path d="M219.096,242.037C219.32,251.422,228.213,255.101,235.441,258.7C236.435,259.197,238.861,259.823,240.412,260.549C239.335,260.579,238.303,260.99,237.499,261.708C235.585,263.487,235.014,266.47,234.621,268.707C234.262,270.99,233.727,273.242,233.02,275.442C232.439,277.64,232.414,279.106,233.115,280.414C228.561,280.011,221.965,276.302,219.549,275.209C212.515,271.784,204.606,269.149,197.915,265.331" fill="url(#Gradient-6)" transform="translate(-0.000351201,-166)"/>
            <path d="M219.096,242.037C219.043,244.584,219.772,247.085,221.184,249.205C222.638,251.296,224.497,253.073,226.652,254.43C228.772,255.793,230.97,257.032,233.234,258.138L234.904,258.988C235.479,259.288,236.078,259.541,236.694,259.744C237.875,260.114,239.037,260.546,240.174,261.036L240.397,260.012C239.561,260.034,238.742,260.257,238.011,260.664C237.647,260.869,237.313,261.123,237.017,261.419C236.729,261.698,236.468,262.002,236.237,262.329C235.371,263.633,234.768,265.094,234.462,266.629C234.119,268.12,233.89,269.572,233.582,271.013C233.285,272.442,232.911,273.854,232.463,275.244L232.463,275.244L232.463,275.273C232.225,276.13,232.078,277.01,232.026,277.898C231.972,278.854,232.182,279.807,232.633,280.652L233.194,279.792C230.162,279.474,227.179,278.172,224.306,276.869C221.433,275.567,218.53,274.095,215.572,272.892C212.614,271.689,209.636,270.476,206.674,269.283C203.711,268.09,200.788,266.798,197.945,265.307C200.697,266.953,203.543,268.435,206.47,269.746C209.373,271.103,212.331,272.321,215.234,273.653C216.69,274.314,218.107,274.995,219.559,275.716C221.01,276.437,222.397,277.167,223.854,277.853C226.767,279.196,229.739,280.568,233.095,280.965C233.245,280.984,233.396,280.942,233.516,280.848C233.635,280.755,233.712,280.618,233.731,280.468C233.744,280.348,233.72,280.226,233.662,280.12L233.662,280.12C232.936,278.833,233.219,277.182,233.662,275.607L233.662,275.651C234.154,274.22,234.541,272.754,234.82,271.267C235.123,269.775,235.317,268.314,235.65,266.902C235.912,265.511,236.438,264.183,237.201,262.99C237.397,262.71,237.618,262.449,237.862,262.21C238.09,261.984,238.348,261.79,238.628,261.633C239.197,261.307,239.836,261.124,240.492,261.101C240.631,261.09,240.761,261.025,240.853,260.92C240.946,260.815,240.994,260.679,240.989,260.539C240.983,260.441,240.951,260.345,240.896,260.263C240.841,260.181,240.765,260.115,240.676,260.072C239.505,259.576,238.308,259.141,237.092,258.77C236.513,258.593,235.948,258.374,235.401,258.113L233.706,257.308C231.437,256.281,229.231,255.119,227.1,253.828C224.971,252.568,223.097,250.919,221.577,248.967C220.086,246.952,219.223,244.541,219.096,242.037L219.096,242.037Z" fill="url(#Gradient-7)" transform="translate(-0.000351201,-166)"/>
            <path d="M205.685,269.055C203.746,270.467,198.914,269.85,196.816,268.692C193.958,267.201,192.839,263.785,192.462,261.041C192.084,258.297,191.965,255.727,192.516,253.113C192.641,252.183,193.053,249.946,193.764,249.533C195.186,248.708,196.21,250.299,196.463,251.388L205.685,269.055Z" fill="#C8DFC7" transform="translate(-0.000351201,-166)"/>
        </g>
    </g>
</svg>
